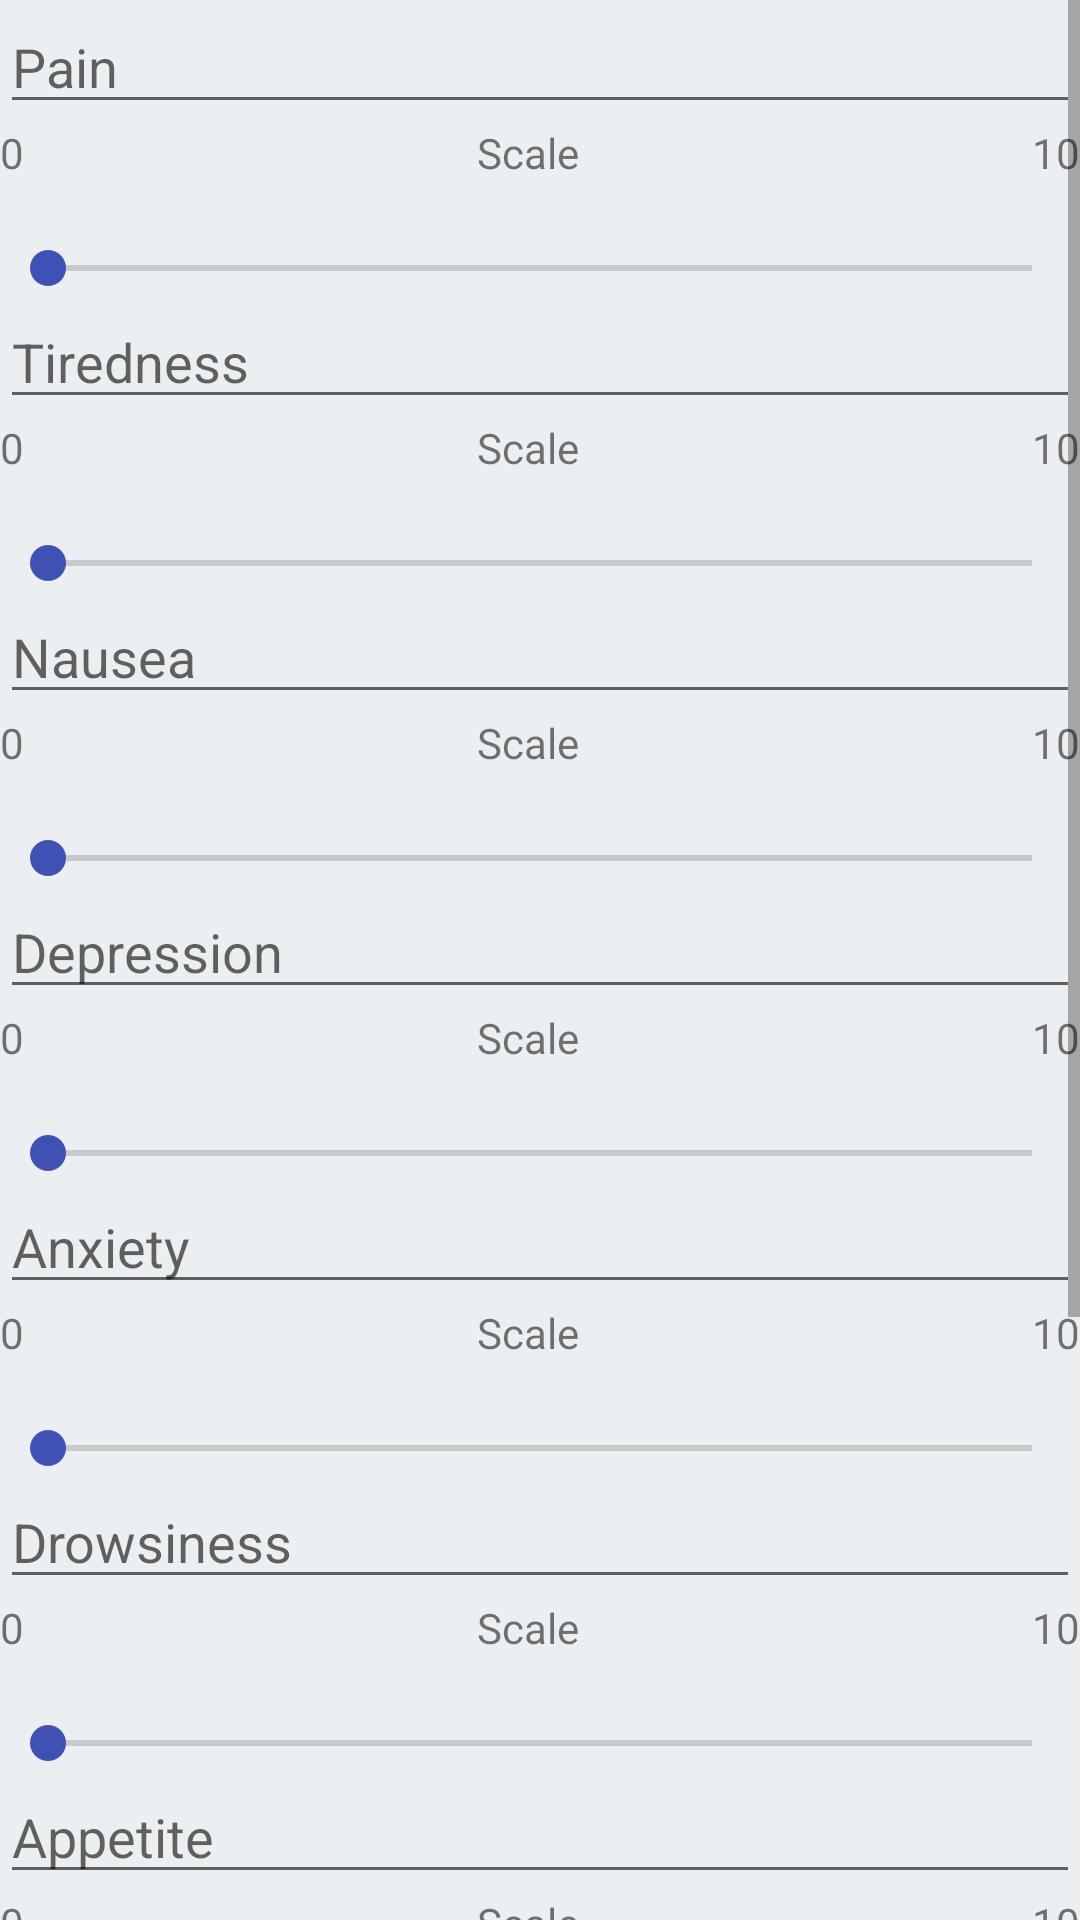

Android layout source for this screen:
<!-- AndroidManifest.xml: application theme NewTheme1exp -->
<!-- res/layout/esas_layout.xml -->
<?xml version="1.0" encoding="utf-8"?>
<ScrollView xmlns:android="http://schemas.android.com/apk/res/android"
    android:layout_width="match_parent"
    android:layout_height="match_parent"
    android:orientation="vertical">

    <TableLayout
        android:layout_width="match_parent"
        android:layout_height="match_parent"
        android:stretchColumns="1">

        <EditText
            android:id="@+id/editText1"
            android:layout_width="match_parent"
            android:layout_height="wrap_content"
            android:hint="Pain" />

        <TableRow>

            <TextView
                android:layout_width="wrap_content"
                android:layout_height="wrap_content"
                android:layout_gravity="left"
                android:layout_weight="1"
                android:text="0" />

            <TextView
                android:layout_width="wrap_content"
                android:layout_height="wrap_content"
                android:layout_gravity="center"
                android:layout_weight="1"
                android:text="Scale" />

            <TextView
                android:layout_width="wrap_content"
                android:layout_height="wrap_content"
                android:layout_gravity="right"
                android:layout_weight="1"
                android:text="10" />
        </TableRow>

        <SeekBar
            android:id="@+id/simpleSeekBar1"
            android:layout_width="fill_parent"
            android:layout_height="wrap_content"
            android:layout_marginTop="20dp"
            android:max="10"
            android:progress="0" />

        <EditText
            android:id="@+id/editText2"
            android:layout_width="match_parent"
            android:layout_height="wrap_content"
            android:hint="Tiredness" />
        <TableRow>

        <TextView
            android:layout_width="wrap_content"
            android:layout_height="wrap_content"
            android:layout_gravity="left"
            android:layout_weight="1"
            android:text="0" />

        <TextView
            android:layout_width="wrap_content"
            android:layout_height="wrap_content"
            android:layout_gravity="center"
            android:layout_weight="1"
            android:text="Scale" />

        <TextView
            android:layout_width="wrap_content"
            android:layout_height="wrap_content"
            android:layout_gravity="right"
            android:layout_weight="1"
            android:text="10" />
        </TableRow>
        <SeekBar
            android:id="@+id/simpleSeekBar2"
            android:layout_width="fill_parent"
            android:layout_height="wrap_content"
            android:layout_marginTop="20dp"
            android:max="10"
            android:progress="0" />

        <EditText
            android:id="@+id/editText3"
            android:layout_width="match_parent"
            android:layout_height="wrap_content"
            android:hint="Nausea" />
    <TableRow>
        <TextView
            android:layout_width="wrap_content"
            android:layout_height="wrap_content"
            android:layout_gravity="left"
            android:layout_weight="1"
            android:text="0" />

        <TextView
            android:layout_width="wrap_content"
            android:layout_height="wrap_content"
            android:layout_gravity="center"
            android:layout_weight="1"
            android:text="Scale" />

        <TextView
            android:layout_width="wrap_content"
            android:layout_height="wrap_content"
            android:layout_gravity="right"
            android:layout_weight="1"
            android:text="10" />
    </TableRow>
        <SeekBar
            android:id="@+id/simpleSeekBar3"
            android:layout_width="fill_parent"
            android:layout_height="wrap_content"
            android:layout_marginTop="20dp"
            android:max="10"
            android:progress="0" />

        <EditText
            android:id="@+id/editText4"
            android:layout_width="match_parent"
            android:layout_height="wrap_content"
            android:hint="Depression" />
<TableRow>
        <TextView
            android:layout_width="wrap_content"
            android:layout_height="wrap_content"
            android:layout_gravity="left"
            android:layout_weight="1"
            android:text="0" />

        <TextView
            android:layout_width="wrap_content"
            android:layout_height="wrap_content"
            android:layout_gravity="center"
            android:layout_weight="1"
            android:text="Scale" />

        <TextView
            android:layout_width="wrap_content"
            android:layout_height="wrap_content"
            android:layout_gravity="right"
            android:layout_weight="1"
            android:text="10" />
</TableRow>
        <SeekBar
            android:id="@+id/simpleSeekBar4"
            android:layout_width="fill_parent"
            android:layout_height="wrap_content"
            android:layout_marginTop="20dp"
            android:max="10"
            android:progress="0" />

        <EditText
            android:id="@+id/editText5"
            android:layout_width="match_parent"
            android:layout_height="wrap_content"
            android:hint="Anxiety" />
<TableRow>
        <TextView
            android:layout_width="wrap_content"
            android:layout_height="wrap_content"
            android:layout_gravity="left"
            android:layout_weight="1"
            android:text="0" />

        <TextView
            android:layout_width="wrap_content"
            android:layout_height="wrap_content"
            android:layout_gravity="center"
            android:layout_weight="1"
            android:text="Scale" />

        <TextView
            android:layout_width="wrap_content"
            android:layout_height="wrap_content"
            android:layout_gravity="right"
            android:layout_weight="1"
            android:text="10" />
</TableRow>
        <SeekBar
            android:id="@+id/simpleSeekBar5"
            android:layout_width="fill_parent"
            android:layout_height="wrap_content"
            android:layout_marginTop="20dp"
            android:max="10"
            android:progress="0" />

        <EditText
            android:id="@+id/editText6"
            android:layout_width="match_parent"
            android:layout_height="wrap_content"
            android:hint="Drowsiness" />
<TableRow>
        <TextView
            android:layout_width="wrap_content"
            android:layout_height="wrap_content"
            android:layout_gravity="left"
            android:layout_weight="1"
            android:text="0" />

        <TextView
            android:layout_width="wrap_content"
            android:layout_height="wrap_content"
            android:layout_gravity="center"
            android:layout_weight="1"
            android:text="Scale" />

        <TextView
            android:layout_width="wrap_content"
            android:layout_height="wrap_content"
            android:layout_gravity="right"
            android:layout_weight="1"
            android:text="10" />
</TableRow>
        <SeekBar
            android:id="@+id/simpleSeekBar6"
            android:layout_width="fill_parent"
            android:layout_height="wrap_content"
            android:layout_marginTop="20dp"
            android:max="10"
            android:progress="0" />

        <EditText
            android:id="@+id/editText7"
            android:layout_width="match_parent"
            android:layout_height="wrap_content"
            android:hint="Appetite" />
<TableRow>
        <TextView
            android:layout_width="wrap_content"
            android:layout_height="wrap_content"
            android:layout_gravity="left"
            android:layout_weight="1"
            android:text="0" />

        <TextView
            android:layout_width="wrap_content"
            android:layout_height="wrap_content"
            android:layout_gravity="center"
            android:layout_weight="1"
            android:text="Scale" />

        <TextView
            android:layout_width="wrap_content"
            android:layout_height="wrap_content"
            android:layout_gravity="right"
            android:layout_weight="1"
            android:text="10" />
</TableRow>
        <SeekBar
            android:id="@+id/simpleSeekBar7"
            android:layout_width="fill_parent"
            android:layout_height="wrap_content"
            android:layout_marginTop="20dp"
            android:max="10"
            android:progress="0" />

        <EditText
            android:id="@+id/editText8"
            android:layout_width="match_parent"
            android:layout_height="wrap_content"
            android:hint="Wellbeing" />
    <TableRow>
        <TextView
            android:layout_width="wrap_content"
            android:layout_height="wrap_content"
            android:layout_gravity="left"
            android:layout_weight="1"
            android:text="0" />

        <TextView
            android:layout_width="wrap_content"
            android:layout_height="wrap_content"
            android:layout_gravity="center"
            android:layout_weight="1"
            android:text="Scale" />

        <TextView
            android:layout_width="wrap_content"
            android:layout_height="wrap_content"
            android:layout_gravity="right"
            android:layout_weight="1"
            android:text="10" />
    </TableRow>
        <SeekBar
            android:id="@+id/simpleSeekBar8"
            android:layout_width="fill_parent"
            android:layout_height="wrap_content"
            android:layout_marginTop="20dp"
            android:max="10"
            android:progress="0" />

        <EditText
            android:id="@+id/editText9"
            android:layout_width="match_parent"
            android:layout_height="wrap_content"
            android:hint="Shortness of breath" />
<TableRow>
        <TextView
            android:layout_width="wrap_content"
            android:layout_height="wrap_content"
            android:layout_gravity="left"
            android:layout_weight="1"
            android:text="0" />

        <TextView
            android:layout_width="wrap_content"
            android:layout_height="wrap_content"
            android:layout_gravity="center"
            android:layout_weight="1"
            android:text="Scale" />

        <TextView
            android:layout_width="wrap_content"
            android:layout_height="wrap_content"
            android:layout_gravity="right"
            android:layout_weight="1"
            android:text="10" />
</TableRow>
        <SeekBar
            android:id="@+id/simpleSeekBar9"
            android:layout_width="fill_parent"
            android:layout_height="wrap_content"
            android:layout_marginTop="20dp"
            android:max="10"
            android:progress="0" />

        <LinearLayout
            android:layout_width="match_parent"
            android:layout_height="match_parent"
            android:orientation="vertical">

            <Button
                android:id="@+id/button_submit"
                android:layout_width="wrap_content"
                android:layout_height="wrap_content"
                android:layout_gravity="bottom|end"
                android:hint="Submit" />
        </LinearLayout>

    </TableLayout>
</ScrollView>
<!-- resources referenced by this layout -->
<resources>
  <style name="NewTheme1exp" parent="NewTheme1exp.Base">
  
      </style>
  <style name="NewTheme1exp.Base" parent="Theme.AppCompat.Light.DarkActionBar">
          <item name="windowNoTitle">true</item>
          <item name="windowActionBar">false</item>
          <item name="colorPrimary">@color/colorPrimary</item>
          <item name="colorPrimaryDark">@color/colorPrimaryDark</item>
          <item name="colorAccent">@color/colorAccent</item>
          <item name="android:windowBackground">@color/windowBackground</item>
          <item name="android:textColorPrimary">@color/textColorPrimary</item>
      </style>
  <color name="colorPrimary">#2196F3</color>
  <color name="colorPrimaryDark">#1565C0</color>
  <color name="colorAccent">#3F51B5</color>
  <color name="windowBackground">#ECEFF1</color>
  <color name="textColorPrimary">#ffffff</color>
</resources>
